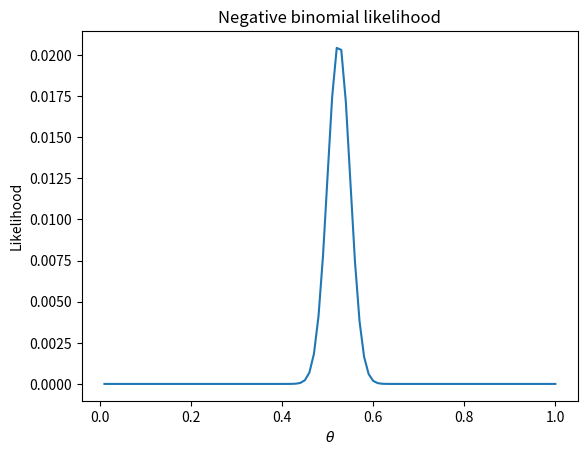

Generate this figure with matplotlib:
import matplotlib.pyplot as plt
import numpy as np
from scipy.stats import nbinom

n = 213
x = n - 20
theta = np.linspace(0.01, 1.0, num=100)

likelihood = nbinom.pmf(x, n, theta)

plt.plot(theta, likelihood)
plt.title('Negative binomial likelihood')
plt.xlabel(r'$\theta$')
plt.ylabel('Likelihood');